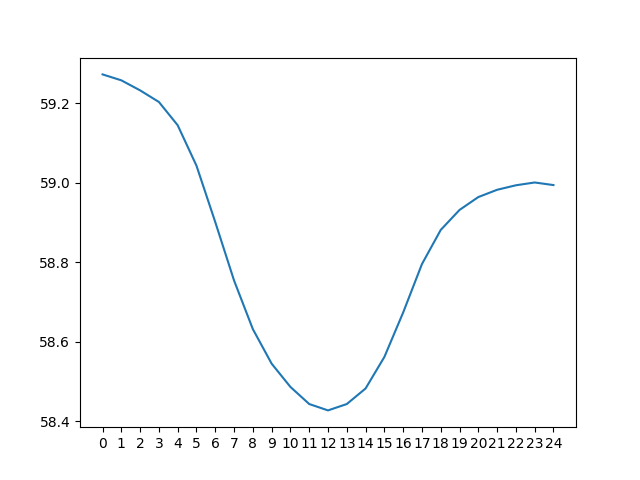

Data behind this chart, as committed beside it:
day 0, day 1, day 2, day 3, day 4, day 5, day 6, day 7, day 8, day 9, day 10, day 11, day 12, day 13, day 14, day 15, day 16, day 17, day 18, day 19, day 20, day 21, day 22, day 23
67.82, 68.35, 68.95, 69.67, 70.65, 72.12, 75.04, 78.59, 80.17, 80.67, 80.41, 79.52, 78.03, 75.88, 73.03, 69.43, 65.19, 60.85, 59.28, 59.35, 59.44, 59.59, 59.79, 60.07
67.09, 67.52, 68.01, 68.58, 69.33, 70.34, 71.81, 74.78, 78.38, 79.91, 80.4, 80.1, 79.14, 77.62, 75.48, 72.77, 69.2, 64.88, 60.49, 58.99, 59, 59.08, 59.18, 59.41
66.44, 66.8, 67.17, 67.63, 68.26, 69.02, 70.03, 71.55, 74.51, 78.08, 79.64, 80.09, 79.74, 78.73, 77.23, 75.24, 72.54, 68.84, 64.48, 60.14, 58.63, 58.63, 58.65, 58.78
65.85, 66.14, 66.45, 66.79, 67.32, 67.94, 68.72, 69.76, 71.3, 74.2, 77.79, 79.32, 79.73, 79.32, 78.36, 76.99, 75.01, 72.18, 68.46, 64.11, 59.75, 58.25, 58.2, 58.26
65.35, 65.55, 65.79, 66.05, 66.47, 66.99, 67.62, 68.44, 69.51, 71.02, 73.87, 77.46, 78.96, 79.31, 78.95, 78.14, 76.76, 74.64, 71.79, 68.07, 63.72, 59.34, 57.82, 57.8
64.93, 65.05, 65.19, 65.37, 65.73, 66.14, 66.67, 67.34, 68.19, 69.25, 70.74, 73.52, 77.07, 78.54, 78.95, 78.73, 77.9, 76.39, 74.28, 71.4, 67.69, 63.31, 58.85, 57.42
64.61, 64.63, 64.68, 64.78, 65.05, 65.39, 65.8, 66.38, 67.08, 67.94, 69, 70.43, 73.11, 76.63, 78.18, 78.73, 78.48, 77.53, 76.03, 73.91, 71.03, 67.29, 62.86, 58.41
66.33, 64.3, 64.24, 64.27, 64.45, 64.71, 65.06, 65.51, 66.12, 66.83, 67.69, 68.68, 70.05, 72.68, 76.26, 77.96, 78.47, 78.1, 77.19, 75.68, 73.55, 70.66, 66.89, 62.43
70.0, 66, 63.91, 63.82, 63.93, 64.11, 64.38, 64.75, 65.24, 65.87, 66.6, 67.39, 68.31, 69.65, 72.28, 76.02, 77.69, 78.09, 77.77, 76.84, 75.33, 73.2, 70.32, 66.5
73.68, 69.72, 65.61, 63.48, 63.47, 63.58, 63.76, 64.06, 64.49, 65, 65.64, 66.3, 67.03, 67.93, 69.29, 71.99, 75.71, 77.31, 77.76, 77.44, 76.5, 75.01, 72.89, 69.95
76.8, 73.45, 69.41, 65.17, 63.13, 63.12, 63.25, 63.46, 63.8, 64.25, 64.78, 65.34, 65.94, 66.66, 67.57, 69.03, 71.69, 75.3, 76.98, 77.43, 77.1, 76.18, 74.72, 72.54
79.13, 76.59, 73.2, 69.05, 64.79, 62.78, 62.79, 62.93, 63.19, 63.57, 64.04, 64.48, 64.98, 65.57, 66.32, 67.33, 68.77, 71.26, 74.94, 76.64, 77.09, 76.8, 75.9, 74.36
80.79, 78.93, 76.38, 72.9, 68.71, 64.42, 62.44, 62.47, 62.67, 62.95, 63.36, 63.73, 64.11, 64.63, 65.23, 66.07, 67.08, 68.4, 70.88, 74.57, 76.29, 76.8, 76.52, 75.54
81.91, 80.61, 78.73, 76.12, 72.59, 68.37, 64.08, 62.13, 62.21, 62.43, 62.74, 63.06, 63.37, 63.75, 64.29, 64.99, 65.83, 66.72, 68.07, 70.5, 74.19, 76.01, 76.52, 76.15
82.49, 81.72, 80.41, 78.47, 75.83, 72.3, 68.07, 63.75, 61.86, 61.98, 62.22, 62.43, 62.68, 63.01, 63.41, 64.05, 64.76, 65.48, 66.42, 67.72, 70.09, 73.85, 75.72, 76.15
82.48, 82.31, 81.51, 80.17, 78.19, 75.56, 72.03, 67.78, 63.45, 61.63, 61.76, 61.91, 62.07, 62.33, 62.68, 63.19, 63.82, 64.42, 65.18, 66.07, 67.33, 69.7, 73.5, 75.34
81.79, 82.3, 82.09, 81.27, 79.87, 77.94, 75.32, 71.76, 67.5, 63.17, 61.41, 61.43, 61.53, 61.71, 62.01, 62.45, 62.96, 63.48, 64.14, 64.83, 65.68, 66.94, 69.3, 73.09
80.13, 81.6, 82.07, 81.84, 80.98, 79.62, 77.71, 75.1, 71.51, 67.22, 62.9, 61.08, 61.07, 61.17, 61.4, 61.78, 62.23, 62.63, 63.2, 63.78, 64.45, 65.28, 66.56, 68.86
76.66, 79.93, 81.36, 81.82, 81.55, 80.73, 79.41, 77.52, 74.84, 71.23, 66.94, 62.54, 60.71, 60.71, 60.87, 61.16, 61.57, 61.9, 62.34, 62.83, 63.39, 64.03, 64.88, 66.14
73.4, 76.39, 79.67, 81.09, 81.54, 81.3, 80.52, 79.21, 77.27, 74.57, 70.92, 66.55, 62.13, 60.36, 60.41, 60.64, 60.94, 61.23, 61.61, 61.98, 62.45, 62.98, 63.64, 64.46
71.62, 73.12, 76.07, 79.38, 80.81, 81.28, 81.09, 80.33, 78.97, 77.01, 74.26, 70.53, 66.15, 61.74, 60.06, 60.19, 60.41, 60.62, 60.95, 61.25, 61.59, 62.04, 62.59, 63.22
70.33, 71.32, 72.78, 75.72, 79.07, 80.55, 81.09, 80.92, 80.09, 78.71, 76.7, 73.86, 70.12, 65.75, 61.42, 59.84, 59.95, 60.1, 60.33, 60.59, 60.87, 61.18, 61.65, 62.16
69.27, 70.03, 70.97, 72.45, 75.37, 78.8, 80.36, 80.92, 80.68, 79.82, 78.41, 76.31, 73.43, 69.72, 65.44, 61.15, 59.6, 59.64, 59.79, 59.96, 60.21, 60.45, 60.8, 61.21
68.35, 68.95, 69.67, 70.65, 72.12, 75.04, 78.59, 80.17, 80.67, 80.41, 79.52, 78.03, 75.88, 73.03, 69.43, 65.19, 60.85, 59.28, 59.35, 59.44, 59.59, 59.79, 60.07, 60.36
67.52, 68.01, 68.58, 69.33, 70.34, 71.81, 74.78, 78.38, 79.91, 80.4, 80.1, 79.14, 77.62, 75.48, 72.77, 69.2, 64.88, 60.49, 58.99, 59, 59.08, 59.18, 59.41, 59.63
